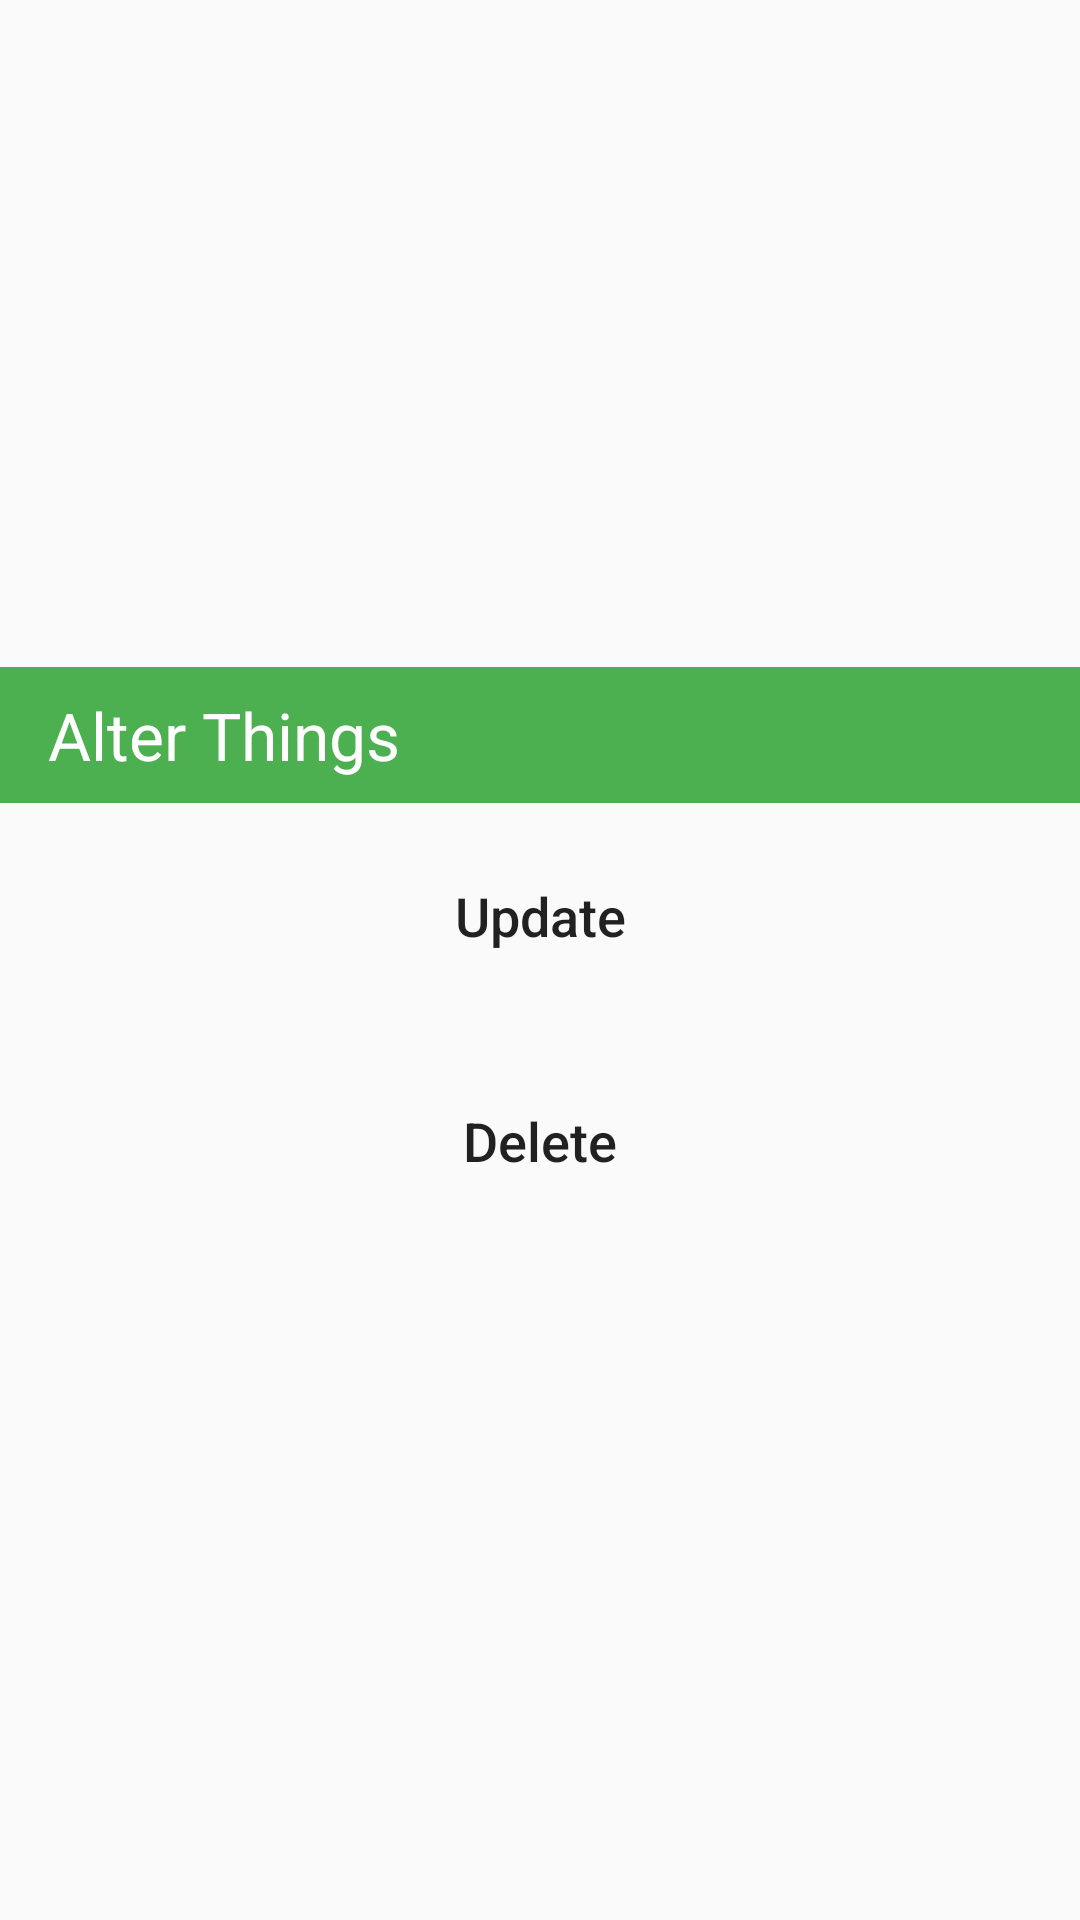

This screen was rendered from an Android layout file. Write that file and the resources it references.
<!-- AndroidManifest.xml: application theme AppTheme -->
<!-- res/layout/alter_dialog.xml -->
<?xml version="1.0" encoding="utf-8"?>
<LinearLayout xmlns:android="http://schemas.android.com/apk/res/android"
              android:layout_width="wrap_content"
              android:layout_height="match_parent"
              android:minWidth="300dp"
              android:gravity="center"
              android:orientation="vertical">

    <TextView
        style="@style/DialogTitle"
        android:id="@+id/alter_header"
        android:layout_width="match_parent"
        android:layout_height="wrap_content"
        android:maxLines="2"
        android:text="Alter Things"/>

    <Button
        android:id="@+id/update"
        android:gravity="center"
        android:layout_gravity="center"
        android:layout_width="match_parent"
        android:layout_height="@dimen/preferred_list_height"
        android:textAllCaps="false"
        android:textSize="18sp"
        android:text="Update"
        style="?android:attr/borderlessButtonStyle"/>

    <Button
        android:id="@+id/delete"
        android:gravity="center"
        android:layout_width="match_parent"
        android:layout_height="@dimen/preferred_list_height"
        android:textAllCaps="false"
        android:textSize="18sp"
        android:text="Delete"
        style="?android:attr/borderlessButtonStyle"/>

</LinearLayout>
<!-- resources referenced by this layout -->
<resources>
  <dimen name="preferred_list_height">75dp</dimen>
  <style name="DialogTitle" parent="AppTheme">
          <item name="android:paddingLeft">16dp</item>
          <item name="android:paddingRight">16dp</item>
          <item name="android:paddingTop">8dp</item>
          <item name="android:paddingBottom">8dp</item>
          <item name="android:textSize">22sp</item>
          <item name="android:textColor">@android:color/white</item>
          <item name="android:background">@color/colorPrimary</item>
      </style>
  <style name="AppTheme" parent="Theme.AppCompat.Light.DarkActionBar">
          
          <item name="colorPrimary">@color/colorPrimary</item>
          <item name="colorPrimaryDark">@color/colorPrimaryDark</item>
          <item name="colorAccent">@color/colorAccent</item>
      </style>
  <color name="colorPrimary">#4CAF50</color>
  <color name="colorPrimaryDark">#388E3C</color>
  <color name="colorAccent">#448AFF</color>
</resources>
